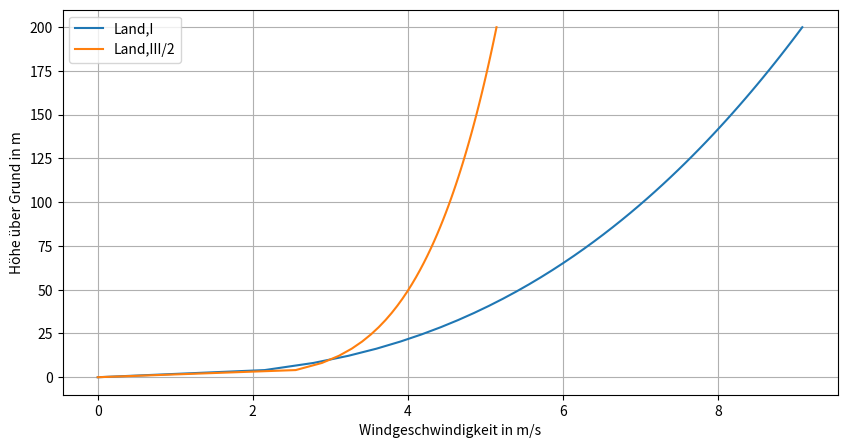
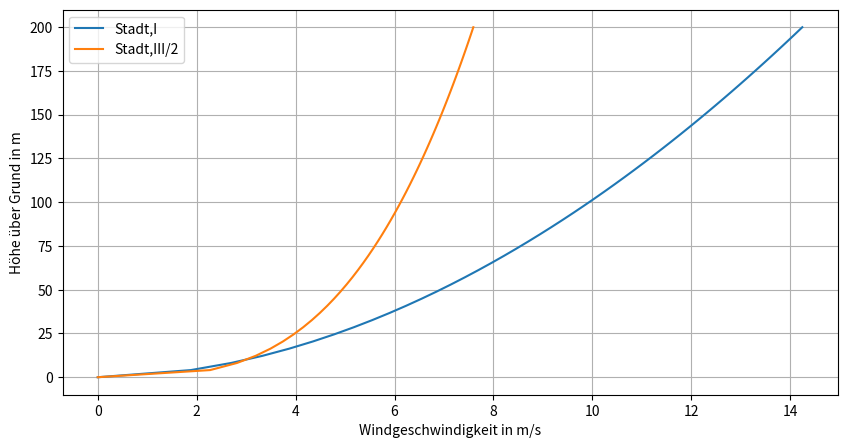

These charts were generated, in order, by the following Python code:
"""
All functions and plots are stored and created here for the wind profiles
"""

import numpy as np
import matplotlib.pyplot as plt
from pathlib import Path

# define constants for now
u_A= {"10": 3.0, "50": 6.0}
z_A=[10,50]

# define dictionaries for roughness in rural and city areas only for considered atmospheric conditions
m_rural = {"I": 0.37, "III/2": 0.18}
m_city = {"I": 0.52, "III/2": 0.31}

# define the dispersion categories
disp_cat=["I", "III/2"]

# define the height for the wind profile
z=np.linspace(0,200,50)

def u(u_A,z,z_A,m):
    """
    function for calculation of the wind speed in different heights
    :param u_A: wind speed in reference height in m/s
    :param z: height in m
    :param z_A: reference height in m
    :param m: Ausbreitungsklasse
    :return: wind speed in m/s
    """
    u=u_A*(z/z_A)**m
    return u
# initialize the functions
u_ru = {}
u_ci = {}

# defining the concrete functions for different heights and stability criteria
for height in z_A:
    u_ru[height]= {}
    u_ci[height]= {}
    for disp in disp_cat:
        u_ru[height][disp] = u(u_A[str(height)],z,height,m_rural[disp])
        u_ci[height][disp] = u(u_A[str(height)],z,height,m_city[disp])

# Plot
plt.figure(1, figsize=(10,5), dpi=300)
plt.plot(u_ru[10]["I"],z,label="Land,I")
plt.plot(u_ru[10]["III/2"],z,label="Land,III/2")
plt.xlabel("Windgeschwindigkeit in m/s")
plt.ylabel("Höhe über Grund in m")
plt.legend()
plt.grid()
plt.show()

plt.figure(2, figsize=(10,5), dpi=300)
plt.plot(u_ci[10]["I"],z,label="Stadt,I")
plt.plot(u_ci[10]["III/2"],z,label="Stadt,III/2")
plt.xlabel("Windgeschwindigkeit in m/s")
plt.ylabel("Höhe über Grund in m")
plt.legend()
plt.grid()
plt.show()
